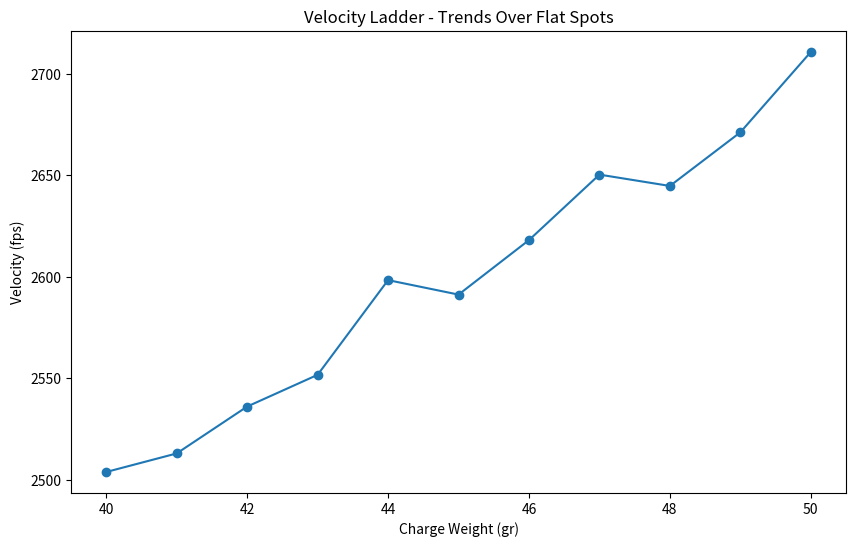

Generate this figure with matplotlib:
# Simulate velocity ladder
import numpy as np
import matplotlib.pyplot as plt

# Charge weights
charges = np.linspace(40, 50, 11)
# Velocities with some variation
velocities = 2600 + 20 * (charges - 45) + np.random.normal(0, 10, 11)

# Wide plot for mobile
plt.figure(figsize=(10, 6))
plt.plot(charges, velocities, 'o-')
plt.xlabel('Charge Weight (gr)')
plt.ylabel('Velocity (fps)')
plt.title('Velocity Ladder - Trends Over Flat Spots')
plt.show()
